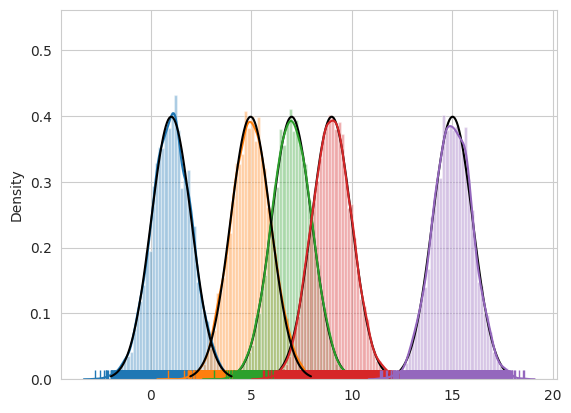

Here is the Python script that generated this plot:
import numpy as np
import math
import matplotlib.pyplot as plt
import seaborn as sns
from scipy.stats import norm

class VaeGMM(object):
	def __init__(self,data,num_guassian,sigma=1):
		self.data = data
		self.N = data.shape[0]
		self.K = num_guassian
		self.sigma = sigma

		# 为每个样本初始化phi向量
		self.phi = np.random.random([self.N,self.K])

		# 初始化mu的均值
		self.m = np.random.random(self.K)

		# 初始化mu的方差
		self.s2 = np.random.random(self.K)

	'''
	计算当前数据集的ELBO
	'''
	def elbo(self):
		A = (-0.5 * np.add.outer(self.data**2, self.m**2 + self.s2) + np.outer(self.data, self.m)) * self.phi

		B = -np.sum(self.m**2 + self.s2)/(2 * self.sigma**2)

		D = -np.sum(np.log(self.phi))

		E = np.sum(self.phi * np.log(self.phi + 1e-5))

		return np.sum(A) + B + D + E

	'''
	坐标上升迭代变分推断
	'''
	def cavi(self):

		e = np.outer(self.data, self.m) + (-0.5 * (self.m**2 + self.s2))[np.newaxis, :] 
		self.phi = np.exp(e) / np.sum(np.exp(e), axis=1)[:, np.newaxis] 

		self.m = np.sum(self.data[:, np.newaxis] * self.phi, axis=0)/(1.0 / self.sigma**2 + np.sum(self.phi, axis=0))

		self.s2 = 1.0 / (1.0 / self.sigma**2 + np.sum(self.phi, axis = 0))

	def train(self, epsilon, iters):
		elbo = []
		elbo.append(self.elbo())

		# use cavi to update elbo until epsilon-convergence
		for i in range(iters):

			self.cavi()

			elbo.append(self.elbo())

			print("Iter[{}] elbo is: {}".format(i,elbo[i]))

			if np.abs(elbo[-1] - elbo[-2]) <= epsilon:
				print("Iter[{}] of convergence:".format(i))
				break

		return elbo

	def plot(self,size):
		sns.set_style("whitegrid")

		for i in range(self.N//size):

			sns.distplot(data[size*i : (i+1)*size], rug=True)

			x = np.linspace(self.m[i] - 3*self.sigma, self.m[i] + 3*self.sigma, 100)

			plt.plot(x,norm.pdf(x, self.m[i], self.sigma),color='black')

		plt.show()

if __name__ == '__main__':
   
    number = 5000
    clusters = 5
    mu = np.array([1, 5, 7, 9, 15])
    data = []

    for i in range(clusters):
        data.append(np.random.normal(mu[i], 1, number))

    # concatenate data
    data = np.concatenate(np.array(data))

    model = VaeGMM(data, clusters)
    
    model.train(1e-3, 1000)

    print("converged_means:", sorted(model.m))

    model.plot(number)
